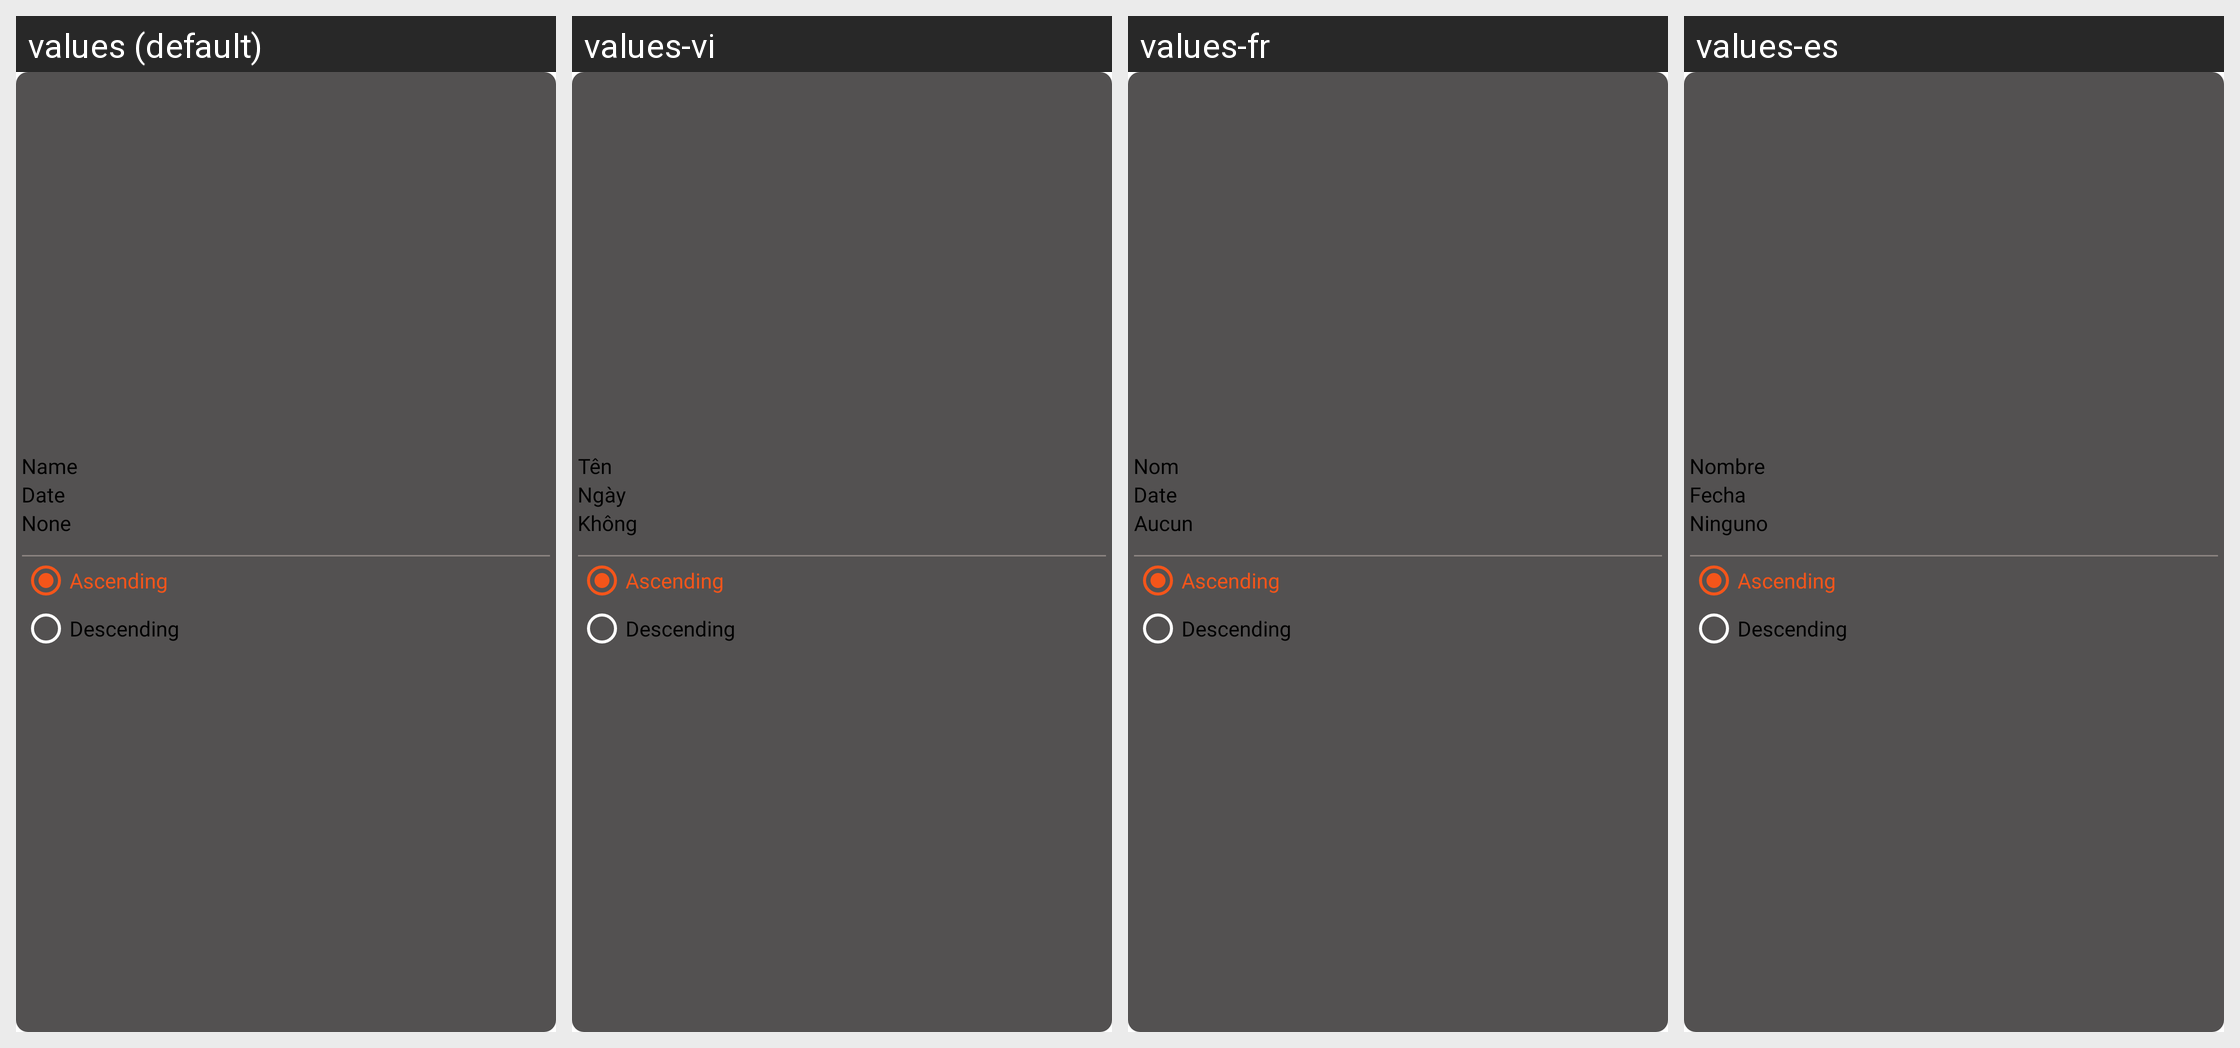

Locale-by-locale string values for the Android screen shown in this grid:
Android screen res/layout/dialog_directory_sorting.xml rendered under 4 locales, left to right: values (default), values-vi, values-fr, values-es. Device: Nexus 5 (rendered at 1080×1920; each locale shown at half size, 540×960, under a caption strip naming it); theme Theme.BaseProject_2023.
Other locales in the repository, not shown: values-ar, values-in, values-ja, values-ko, values-ms, values-pl, values-pt, values-ru, values-th, values-tr.
Strings drawn on this screen, with the default value and each locale's value (text and hints the layout hard-codes, and strings that could not be matched under every locale, appear in the picture but are not listed):

name
  values: Name
  values-vi: Tên
  values-fr: Nom
  values-es: Nombre

date
  values: Date
  values-vi: Ngày
  values-fr: Date
  values-es: Fecha

none
  values: None
  values-vi: Không
  values-fr: Aucun
  values-es: Ninguno
